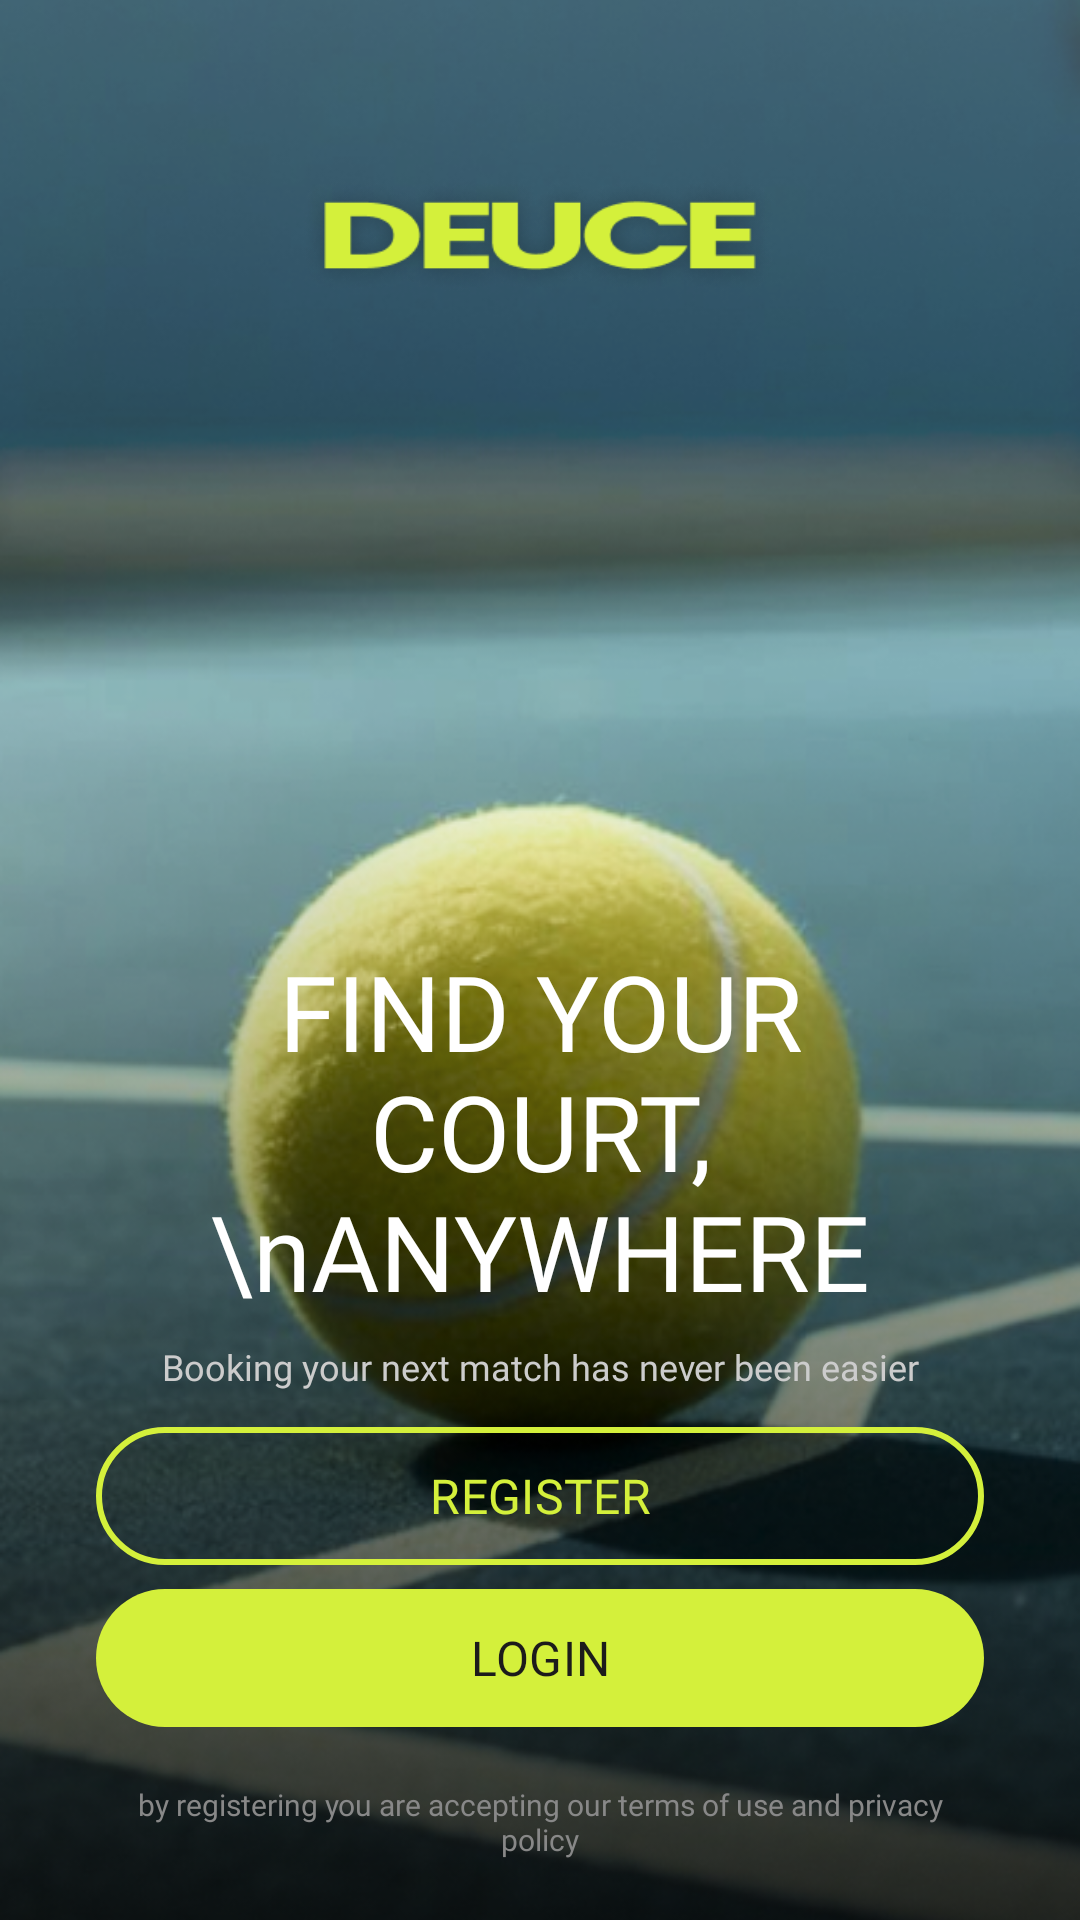

This screen was rendered from an Android layout file. Write that file and the resources it references.
<!-- AndroidManifest.xml: application theme Theme.DeucePadelApp -->
<!-- res/layout/activity_main.xml -->
<?xml version="1.0" encoding="utf-8"?>
<androidx.constraintlayout.widget.ConstraintLayout
    xmlns:android="http://schemas.android.com/apk/res/android"
    xmlns:app="http://schemas.android.com/apk/res-auto"
    xmlns:tools="http://schemas.android.com/tools"
    android:layout_width="match_parent"
    android:layout_height="match_parent"
    tools:context=".activity.MainActivity">

    <ImageView
        android:id="@+id/ivBgLogin"
        android:layout_width="0dp"
        android:layout_height="0dp"
        android:contentDescription="Background Login"
        android:scaleType="centerCrop"
        android:src="@drawable/bg_login"
        app:layout_constraintBottom_toBottomOf="parent"
        app:layout_constraintEnd_toEndOf="parent"
        app:layout_constraintHorizontal_bias="0.0"
        app:layout_constraintStart_toStartOf="parent"
        app:layout_constraintTop_toTopOf="parent"
        app:layout_constraintVertical_bias="0.0" />

    <ImageView
        android:id="@+id/ivLogoMain"
        android:layout_width="160dp"
        android:layout_height="0dp"
        android:src="@drawable/logo_deuce"
        android:transitionName="logo_transform"
        android:contentDescription="Deuce Logo"
        app:layout_constraintTop_toTopOf="parent"
        app:layout_constraintStart_toStartOf="parent"
        app:layout_constraintEnd_toEndOf="parent"
        android:layout_marginTop="40dp" />

    <TextView
        android:id="@+id/tvFindCourt"
        android:layout_width="0dp"
        android:layout_height="wrap_content"
        android:layout_marginHorizontal="32dp"
        android:fontFamily="@font/poppins_bold"
        android:text="FIND YOUR COURT,\nANYWHERE"
        android:includeFontPadding="false"
        android:lineHeight="40sp"
        android:textAlignment="center"
        android:textColor="@color/white"
        android:textSize="35sp"
        app:layout_constraintBottom_toTopOf="@id/tvSubTitle"
        app:layout_constraintEnd_toEndOf="parent"
        app:layout_constraintStart_toStartOf="parent"
        android:layout_marginBottom="8dp" />

    <TextView
        android:id="@+id/tvSubTitle"
        android:layout_width="0dp"
        android:layout_height="wrap_content"
        android:text="Booking your next match has never been easier"
        android:textColor="#CCCCCC"
        android:textSize="12sp"
        android:textAlignment="center"
        android:fontFamily="@font/poppins_regular"
        android:layout_marginHorizontal="32dp"
        app:layout_constraintBottom_toTopOf="@id/btnRegister"
        app:layout_constraintStart_toStartOf="parent"
        app:layout_constraintEnd_toEndOf="parent"
        android:layout_marginBottom="8dp" />

    <com.google.android.material.button.MaterialButton
        android:id="@+id/btnRegister"
        android:layout_width="match_parent"
        android:layout_height="54dp"
        android:text="REGISTER"
        android:textColor="@color/primary_lime"
        android:fontFamily="@font/poppins_bold"
        android:textSize="16sp"
        app:backgroundTint="@android:color/transparent"
        app:strokeColor="@color/primary_lime"
        app:strokeWidth="2dp"
        app:cornerRadius="50dp"
        android:layout_marginHorizontal="32dp"
        app:layout_constraintBottom_toTopOf="@id/btnLogin"
        app:layout_constraintStart_toStartOf="parent"
        app:layout_constraintEnd_toEndOf="parent" />

    <com.google.android.material.button.MaterialButton
        android:id="@+id/btnLogin"
        android:layout_width="match_parent"
        android:layout_height="54dp"
        android:text="LOGIN"
        android:textColor="@color/dark_text"
        android:fontFamily="@font/poppins_bold"
        android:textSize="16sp"
        app:backgroundTint="@color/primary_lime"
        app:cornerRadius="50dp"
        android:layout_marginHorizontal="32dp"
        app:layout_constraintBottom_toTopOf="@id/tvPrivacyPolicy"
        app:layout_constraintStart_toStartOf="parent"
        app:layout_constraintEnd_toEndOf="parent"
        android:layout_marginBottom="15dp" />

    <TextView
        android:id="@+id/tvPrivacyPolicy"
        android:layout_width="0dp"
        android:layout_height="wrap_content"
        android:text="by registering you are accepting our terms of use and privacy policy"
        android:textColor="#888888"
        android:textSize="10sp"
        android:textAlignment="center"
        android:fontFamily="@font/poppins_regular"
        android:layout_marginHorizontal="32dp"
        app:layout_constraintBottom_toBottomOf="parent"
        app:layout_constraintStart_toStartOf="parent"
        app:layout_constraintEnd_toEndOf="parent"
        android:layout_marginBottom="20dp" />

</androidx.constraintlayout.widget.ConstraintLayout>
<!-- resources referenced by this layout -->
<resources>
  <color name="dark_text">#1C1B1B</color>
  <color name="primary_lime">#D4F03B</color>
  <color name="white">#FFFFFF</color>
  <!-- drawable bg_login: png bitmap (drawable, 299080 bytes) -->
  <!-- drawable logo_deuce: png bitmap (drawable, 18755 bytes) -->
  <style name="Theme.DeucePadelApp" parent="Base.Theme.DeucePadelApp" />
  <style name="Base.Theme.DeucePadelApp" parent="Theme.Material3.DayNight.NoActionBar">
          
          
      </style>
</resources>
